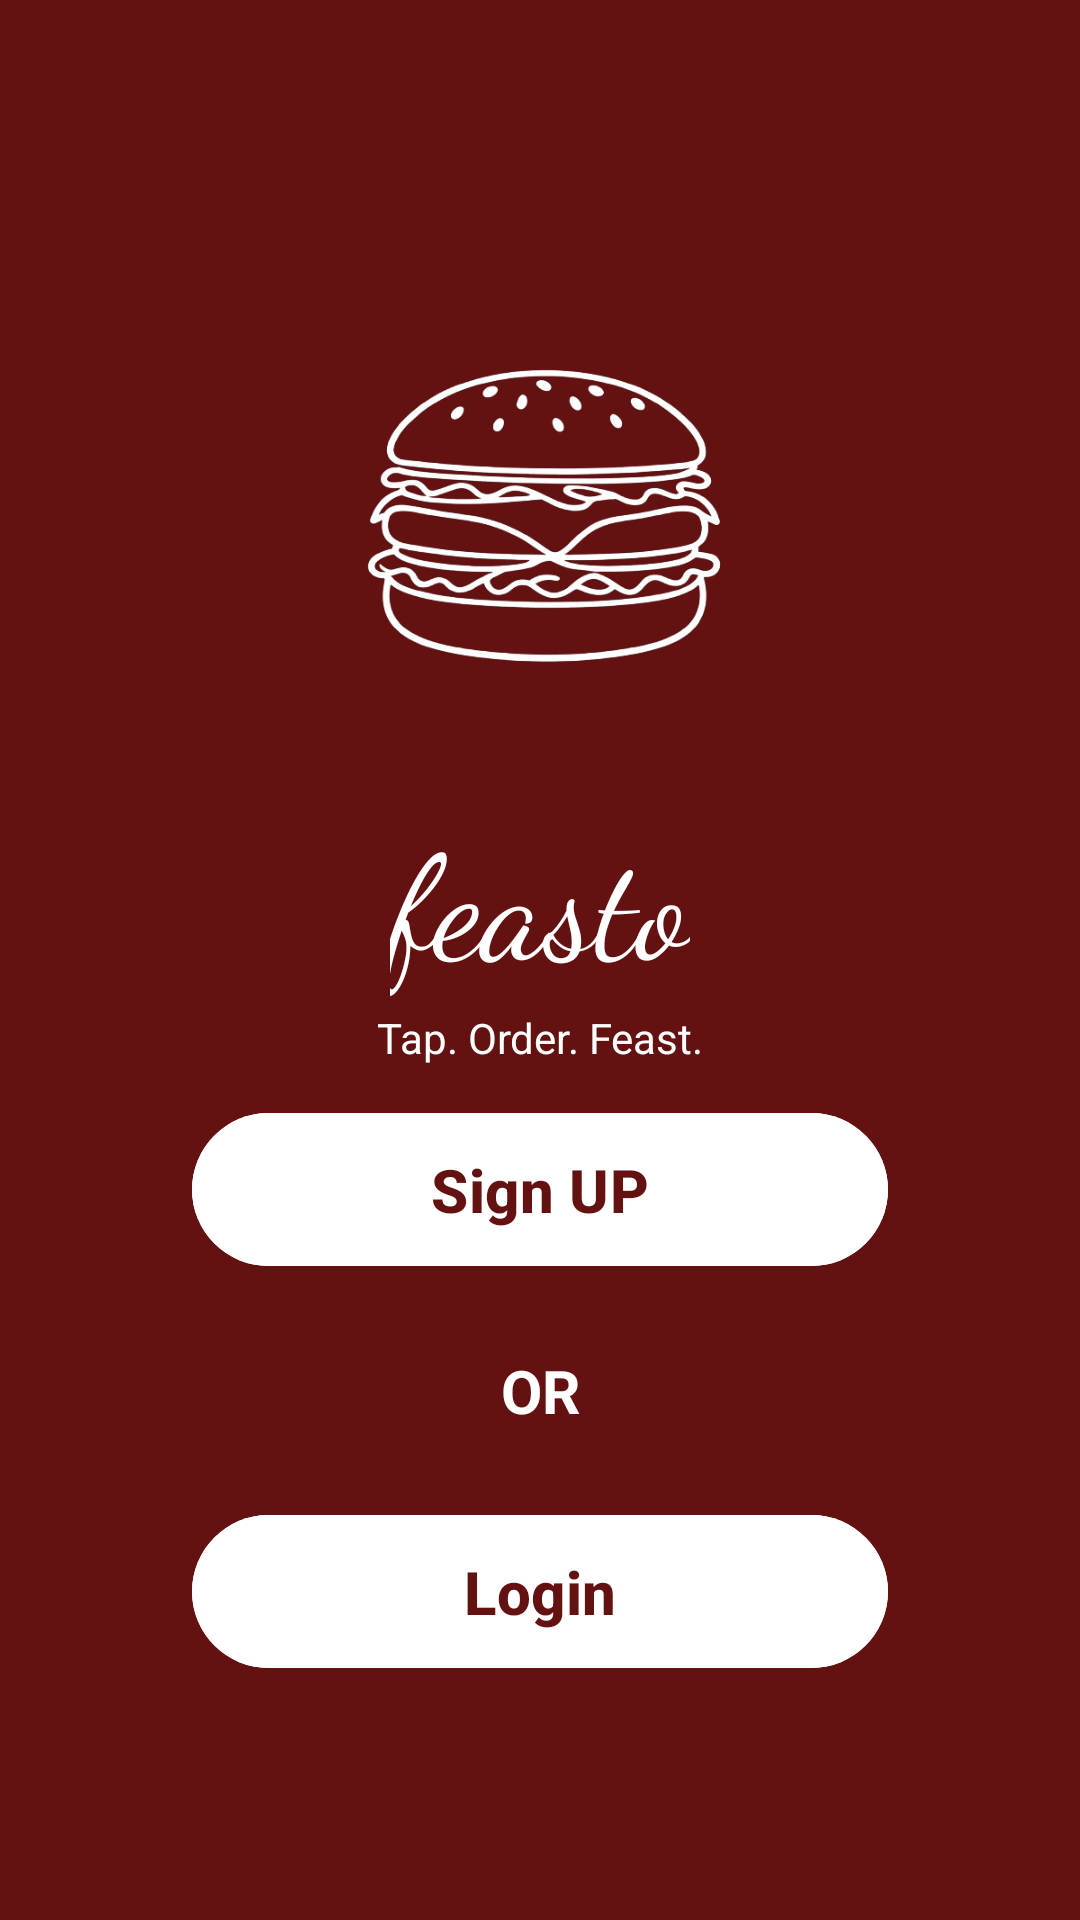

Reconstruct the res/layout file that produces this screen, plus the resources it refers to.
<!-- AndroidManifest.xml: application theme Theme.App_loginPage -->
<!-- res/layout/activity_auth.xml -->
<?xml version="1.0" encoding="utf-8"?>
<androidx.constraintlayout.widget.ConstraintLayout xmlns:android="http://schemas.android.com/apk/res/android"
    xmlns:app="http://schemas.android.com/apk/res-auto"
    xmlns:tools="http://schemas.android.com/tools"
    android:id="@+id/auth_main"
    android:layout_width="match_parent"
    android:layout_height="match_parent"
    android:background="@color/maroon"
    tools:context=".AuthActivity">

    <ImageView
        android:id="@+id/burgerImage"
        android:layout_width="150dp"
        android:layout_height="150dp"
        android:layout_marginTop="100dp"
        android:contentDescription="Detailed Burger Line-Art Logo"
        app:layout_constraintEnd_toEndOf="parent"
        app:layout_constraintStart_toStartOf="parent"
        app:layout_constraintTop_toTopOf="parent"
        app:srcCompat="@drawable/burger_app_logo" />

    <TextView
        android:id="@+id/titleText"
        android:layout_width="wrap_content"
        android:layout_height="wrap_content"
        android:layout_marginTop="16dp"
        android:text="@string/app_title"
        android:textColor="@color/white"
        android:textSize="48sp"
        android:fontFamily="cursive"
        app:layout_constraintEnd_toEndOf="parent"
        app:layout_constraintStart_toStartOf="parent"
        app:layout_constraintTop_toBottomOf="@+id/burgerImage" />

    <TextView
        android:id="@+id/subtitleText"
        android:layout_width="wrap_content"
        android:layout_height="wrap_content"
        android:layout_marginTop="4dp"
        android:text="@string/app_subtitle"
        android:textColor="@color/white"
        android:textSize="14sp"
        app:layout_constraintEnd_toEndOf="parent"
        app:layout_constraintStart_toStartOf="parent"
        app:layout_constraintTop_toBottomOf="@+id/titleText" />

    <com.google.android.material.button.MaterialButton
        android:id="@+id/signUpButton"
        android:layout_width="0dp"
        android:layout_height="wrap_content"
        android:layout_marginStart="64dp"
        android:layout_marginEnd="64dp"
        android:layout_marginBottom="24dp"
        android:backgroundTint="@color/white"
        android:paddingTop="12dp"
        android:paddingBottom="12dp"
        android:text="@string/btn_sign_up"
        android:textAllCaps="false"
        android:textColor="@color/maroon"
        android:textSize="20sp"
        android:textStyle="bold"
        app:cornerRadius="30dp"
        app:layout_constraintBottom_toTopOf="@+id/orText"
        app:layout_constraintEnd_toEndOf="parent"
        app:layout_constraintStart_toStartOf="parent" />

    <TextView
        android:id="@+id/orText"
        android:layout_width="wrap_content"
        android:layout_height="wrap_content"
        android:layout_marginBottom="24dp"
        android:text="@string/text_or"
        android:textColor="@color/white"
        android:textSize="20sp"
        android:textStyle="bold"
        app:layout_constraintBottom_toTopOf="@+id/loginButton"
        app:layout_constraintEnd_toEndOf="parent"
        app:layout_constraintStart_toStartOf="parent" />

    <com.google.android.material.button.MaterialButton
        android:id="@+id/loginButton"
        android:layout_width="0dp"
        android:layout_height="wrap_content"
        android:layout_marginStart="64dp"
        android:layout_marginEnd="64dp"
        android:layout_marginBottom="80dp"
        android:backgroundTint="@color/white"
        android:paddingTop="12dp"
        android:paddingBottom="12dp"
        android:text="@string/btn_login"
        android:textAllCaps="false"
        android:textColor="@color/maroon"
        android:textSize="20sp"
        android:textStyle="bold"
        app:cornerRadius="30dp"
        app:layout_constraintBottom_toBottomOf="parent"
        app:layout_constraintEnd_toEndOf="parent"
        app:layout_constraintStart_toStartOf="parent" />

</androidx.constraintlayout.widget.ConstraintLayout>
<!-- resources referenced by this layout -->
<resources>
  <color name="maroon">#631111</color>
  <color name="white">#FFFFFFFF</color>
  <!-- drawable burger_app_logo: png bitmap (drawable, 123175 bytes) -->
  <string name="app_subtitle">Tap. Order. Feast.</string>
  <string name="app_title">feasto</string>
  <string name="btn_login">Login</string>
  <string name="btn_sign_up">Sign UP</string>
  <string name="text_or">OR</string>
  <style name="Theme.App_loginPage" parent="Base.Theme.App_loginPage" />
  <style name="Base.Theme.App_loginPage" parent="Theme.Material3.DayNight.NoActionBar">
          
          
          <item name="android:windowAnimationStyle">@style/WindowAnimationTransition</item>
      </style>
  <style name="WindowAnimationTransition">
          <item name="android:activityOpenEnterAnimation">@anim/slide_in_right</item>
          <item name="android:activityOpenExitAnimation">@anim/slide_out_left</item>
          <item name="android:activityCloseEnterAnimation">@anim/slide_in_left</item>
          <item name="android:activityCloseExitAnimation">@anim/slide_out_right</item>
      </style>
</resources>
